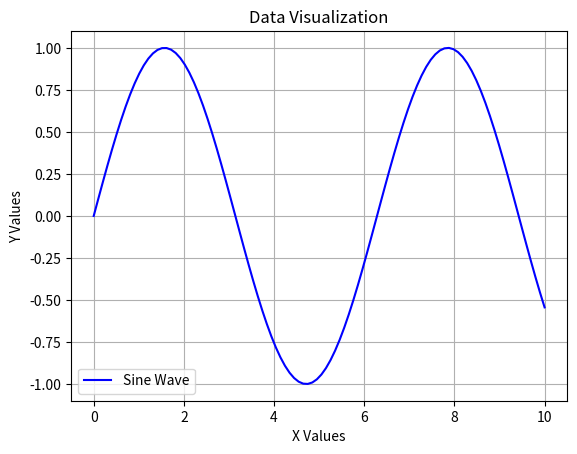

Write Python code to recreate this figure.
# Assignment 5: Plotting with Matplotlib
# [redacted]

import matplotlib.pyplot as plt
import numpy as np

# Generate data
x_data = np.linspace(0, 10, 100)
y_data = np.sin(x_data)

# Create plot
plt.plot(x_data, y_data, 'b-', label='Sine Wave')
plt.xlabel('X Values')
plt.ylabel('Y Values')
plt.title('Data Visualization')
plt.legend()
plt.grid(True)